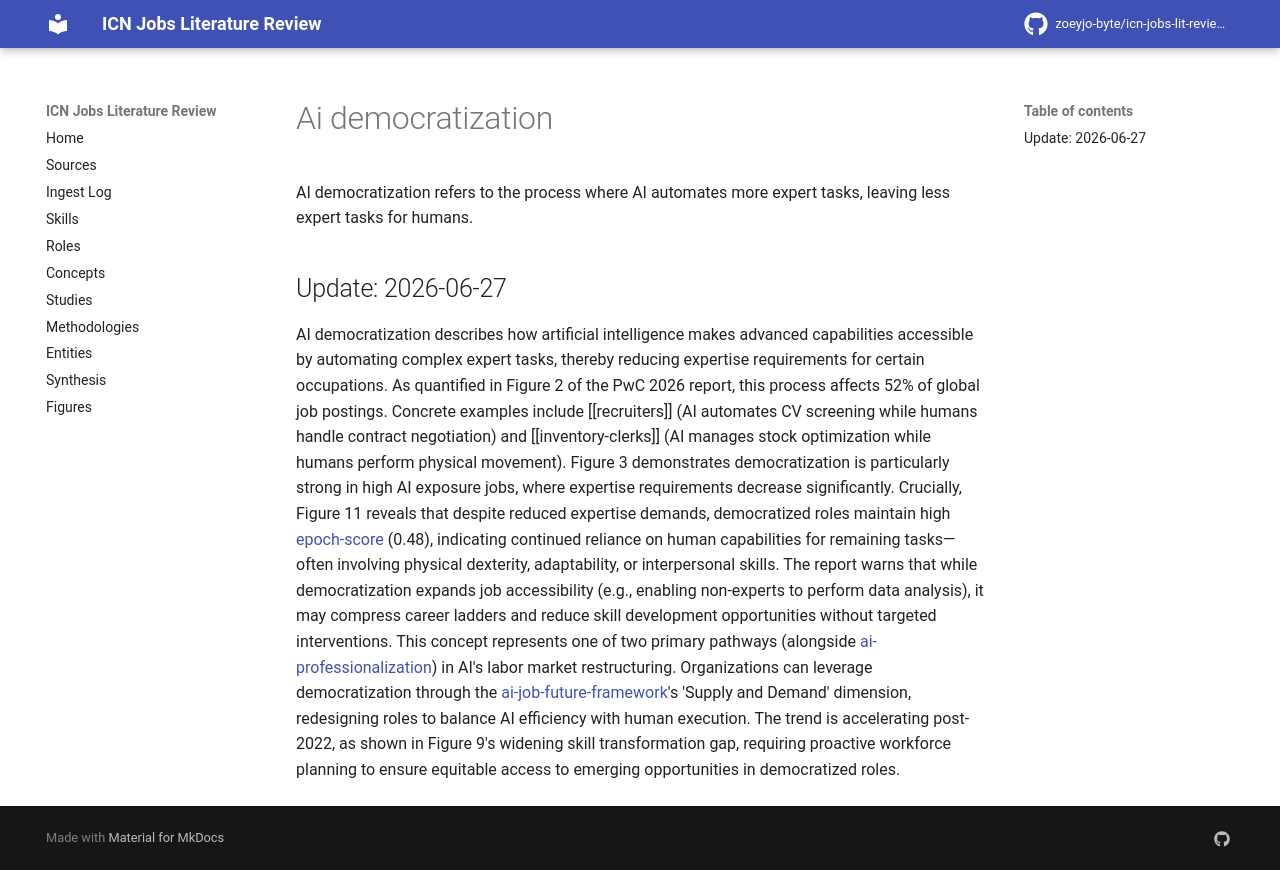

repository: zoeyjo-byte/icn-jobs-lit-review · page: concepts/ai-democratization/index.html · generator: mkdocs

AI democratization refers to the process where AI automates more expert tasks, leaving less expert tasks for humans.

## Update: 2026-06-27

AI democratization describes how artificial intelligence makes advanced capabilities accessible by automating complex expert tasks, thereby reducing expertise requirements for certain occupations. As quantified in Figure 2 of the PwC 2026 report, this process affects 52% of global job postings. Concrete examples include [[recruiters]] (AI automates CV screening while humans handle contract negotiation) and [[inventory-clerks]] (AI manages stock optimization while humans perform physical movement). Figure 3 demonstrates democratization is particularly strong in high AI exposure jobs, where expertise requirements decrease significantly. Crucially, Figure 11 reveals that despite reduced expertise demands, democratized roles maintain high [[epoch-score]] (0.48), indicating continued reliance on human capabilities for remaining tasks—often involving physical dexterity, adaptability, or interpersonal skills. The report warns that while democratization expands job accessibility (e.g., enabling non-experts to perform data analysis), it may compress career ladders and reduce skill development opportunities without targeted interventions. This concept represents one of two primary pathways (alongside [[ai-professionalization]]) in AI's labor market restructuring. Organizations can leverage democratization through the [[ai-job-future-framework]]'s 'Supply and Demand' dimension, redesigning roles to balance AI efficiency with human execution. The trend is accelerating post-2022, as shown in Figure 9's widening skill transformation gap, requiring proactive workforce planning to ensure equitable access to emerging opportunities in democratized roles.
